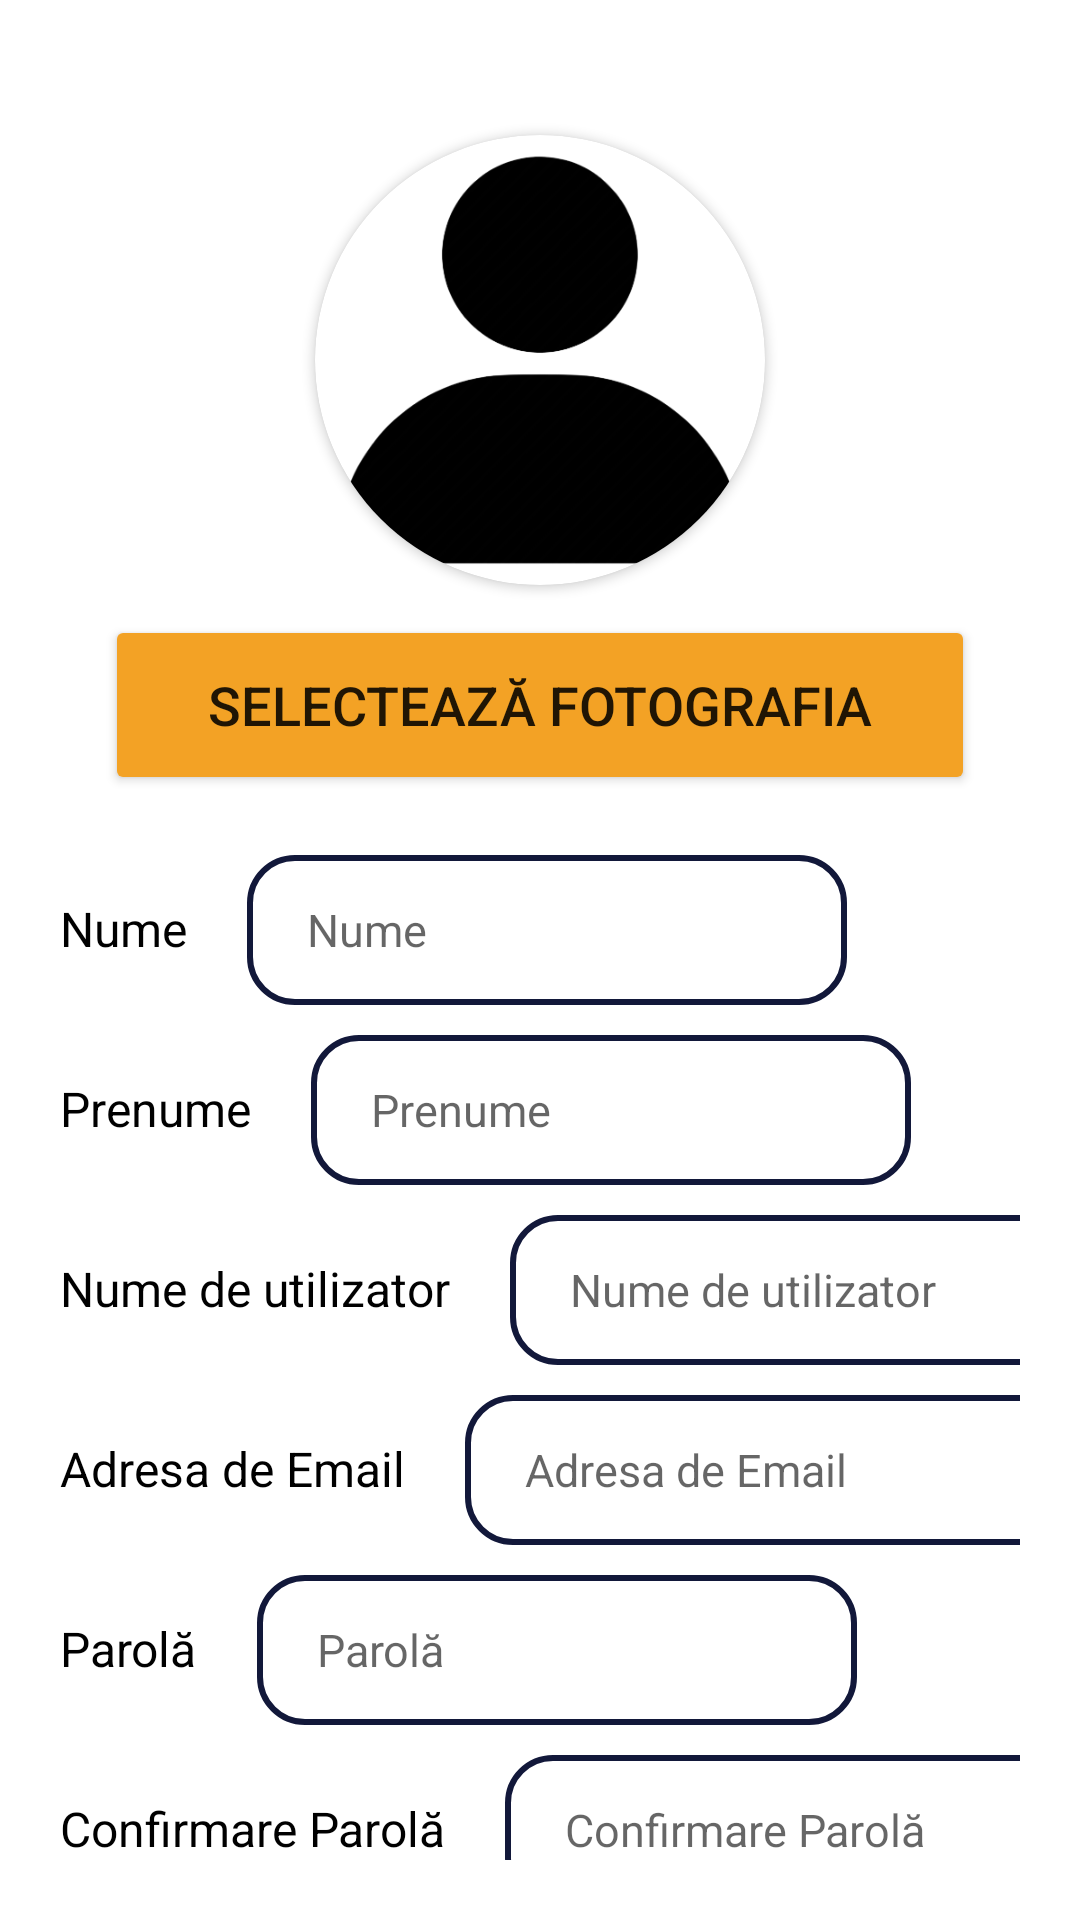

This screen was rendered from an Android layout file. Write that file and the resources it references.
<!-- AndroidManifest.xml: application theme Theme.RevvedUp -->
<!-- res/layout/activity_modify_profile.xml -->
<?xml version="1.0" encoding="utf-8"?>
<LinearLayout xmlns:android="http://schemas.android.com/apk/res/android"
    xmlns:app="http://schemas.android.com/apk/res-auto"
    xmlns:tools="http://schemas.android.com/tools"
    android:layout_width="match_parent"
    android:layout_height="match_parent"
    android:orientation="vertical"
    android:padding="20dp"
    tools:context=".ModifyProfile">

    <androidx.cardview.widget.CardView
        android:layout_width="150dp"
        android:layout_height="150dp"
        android:layout_gravity="center"
        android:layout_marginTop="25dp"
        android:layout_marginBottom="10dp"
        app:cardCornerRadius="250dp">

        <ImageView
            android:id="@+id/profileImageView"
            android:layout_width="150dp"
            android:layout_height="150dp"
            android:scaleType="centerCrop"
            android:src="@drawable/profile_image" />

    </androidx.cardview.widget.CardView>

    <Button
        android:id="@+id/change_image"
        android:layout_width="match_parent"
        android:layout_height="60dp"
        android:layout_marginLeft="15dp"
        android:layout_marginRight="15dp"
        android:layout_marginBottom="10dp"
        android:backgroundTint="@color/golden_yellow"
        android:text="@string/select_photo"
        android:textSize="18sp"
        app:cornerRadius="30dp" />

    <LinearLayout
        android:layout_width="match_parent"
        android:layout_height="wrap_content"
        android:orientation="horizontal">

        <TextView
            android:layout_width="wrap_content"
            android:layout_height="wrap_content"
            android:layout_marginTop="10dp"
            android:layout_marginEnd="20dp"
            android:text="@string/last_name"
            android:textColor="@color/black"
            android:textSize="16sp" />

        <EditText
            android:id="@+id/lname"
            android:layout_width="200dp"
            android:layout_height="50dp"
            android:layout_marginTop="10dp"
            android:autofillHints=""
            android:background="@drawable/midnight_blue_border"
            android:hint="@string/last_name"
            android:inputType="text"
            android:paddingStart="20dp"
            android:paddingEnd="20dp"
            android:textColor="@color/midnight_blue"
            android:textSize="15sp" />
    </LinearLayout>

    <LinearLayout
        android:layout_width="match_parent"
        android:layout_height="wrap_content"
        android:orientation="horizontal">

        <TextView
            android:layout_width="wrap_content"
            android:layout_height="wrap_content"
            android:layout_marginTop="10dp"
            android:layout_marginEnd="20dp"
            android:text="@string/first_name"
            android:textColor="@color/black"
            android:textSize="16sp" />

        <EditText
            android:id="@+id/fname"
            android:layout_width="200dp"
            android:layout_height="50dp"
            android:layout_marginTop="10dp"
            android:autofillHints=""
            android:background="@drawable/midnight_blue_border"
            android:hint="@string/first_name"
            android:inputType="text"
            android:paddingStart="20dp"
            android:paddingEnd="20dp"
            android:textColor="@color/midnight_blue"
            android:textSize="15sp" />
    </LinearLayout>

    <LinearLayout
        android:layout_width="match_parent"
        android:layout_height="wrap_content"
        android:orientation="horizontal">

        <TextView
            android:layout_width="wrap_content"
            android:layout_height="wrap_content"
            android:layout_marginTop="10dp"
            android:layout_marginEnd="20dp"
            android:text="@string/username"
            android:textColor="@color/black"
            android:textSize="16sp" />

        <EditText
            android:id="@+id/username"
            android:layout_width="200dp"
            android:layout_height="50dp"
            android:layout_marginTop="10dp"
            android:autofillHints=""
            android:background="@drawable/midnight_blue_border"
            android:hint="@string/username"
            android:inputType="text"
            android:paddingStart="20dp"
            android:paddingEnd="20dp"
            android:textColor="@color/midnight_blue"
            android:textSize="15sp" />
    </LinearLayout>

    <LinearLayout
        android:layout_width="match_parent"
        android:layout_height="wrap_content"
        android:orientation="horizontal">

        <TextView
            android:layout_width="wrap_content"
            android:layout_height="wrap_content"
            android:layout_marginTop="10dp"
            android:layout_marginEnd="20dp"
            android:text="@string/email"
            android:textColor="@color/black"
            android:textSize="16sp" />

        <EditText
            android:id="@+id/email"
            android:layout_width="200dp"
            android:layout_height="50dp"
            android:layout_marginTop="10dp"
            android:autofillHints=""
            android:background="@drawable/midnight_blue_border"
            android:hint="@string/email"
            android:inputType="textEmailAddress"
            android:paddingStart="20dp"
            android:paddingEnd="20dp"
            android:textColor="@color/midnight_blue"
            android:textSize="15sp" />
    </LinearLayout>

    <LinearLayout
        android:layout_width="match_parent"
        android:layout_height="wrap_content"
        android:orientation="horizontal">

        <TextView
            android:layout_width="wrap_content"
            android:layout_height="wrap_content"
            android:layout_marginTop="10dp"
            android:layout_marginEnd="20dp"
            android:text="@string/password"
            android:textColor="@color/black"
            android:textSize="16sp" />

        <EditText
            android:id="@+id/password"
            android:layout_width="200dp"
            android:layout_height="50dp"
            android:layout_marginTop="10dp"
            android:autofillHints=""
            android:background="@drawable/midnight_blue_border"
            android:hint="@string/password"
            android:inputType="textPassword"
            android:paddingStart="20dp"
            android:paddingEnd="20dp"
            android:textColor="@color/midnight_blue"
            android:textSize="15sp" />
    </LinearLayout>

    <LinearLayout
        android:layout_width="match_parent"
        android:layout_height="wrap_content"
        android:orientation="horizontal">

        <TextView
            android:layout_width="wrap_content"
            android:layout_height="wrap_content"
            android:layout_marginTop="10dp"
            android:layout_marginEnd="20dp"
            android:text="@string/confirm_password"
            android:textColor="@color/black"
            android:textSize="16sp" />

        <EditText
            android:id="@+id/cpassword"
            android:layout_width="200dp"
            android:layout_height="50dp"
            android:layout_marginTop="10dp"
            android:layout_marginBottom="10dp"
            android:autofillHints=""
            android:background="@drawable/midnight_blue_border"
            android:hint="@string/confirm_password"
            android:inputType="textPassword"
            android:paddingStart="20dp"
            android:paddingEnd="20dp"
            android:textColor="@color/midnight_blue"
            android:textSize="15sp" />
    </LinearLayout>

    <Button
        android:id="@+id/savechanges"
        android:layout_width="match_parent"
        android:layout_height="60dp"
        android:layout_marginLeft="15dp"
        android:layout_marginRight="15dp"
        android:layout_marginBottom="10dp"
        android:backgroundTint="@color/golden_yellow"
        android:text="@string/save_changes"
        android:textSize="18sp"
        app:cornerRadius="30dp" />

    <Button
        android:id="@+id/backtomore"
        android:layout_width="match_parent"
        android:layout_height="60dp"
        android:layout_marginLeft="15dp"
        android:layout_marginRight="15dp"
        android:layout_marginBottom="10dp"
        android:backgroundTint="@color/golden_yellow"
        android:text="@string/back"
        android:textSize="18sp"
        app:cornerRadius="30dp" />

</LinearLayout>
<!-- resources referenced by this layout -->
<resources>
  <color name="black">#FF000000</color>
  <color name="golden_yellow">#FFF3A225</color>
  <color name="midnight_blue">#FF12183A</color>
  <!-- drawable midnight_blue_border (drawable) -->
  <?xml version="1.0" encoding="utf-8"?>
  <shape xmlns:android="http://schemas.android.com/apk/res/android"
      android:shape="rectangle">
      <stroke
          android:width="2dp"
          android:color="@color/midnight_blue"/>
      <corners
          android:radius="15dp"/>
  </shape>
  <!-- drawable profile_image: png bitmap (drawable, 25731 bytes) -->
  <string name="back">Înapoi</string>
  <string name="confirm_password">Confirmare Parolă</string>
  <string name="email">Adresa de Email</string>
  <string name="first_name">Prenume</string>
  <string name="last_name">Nume</string>
  <string name="password">Parolă</string>
  <string name="save_changes">Salvează schimbările</string>
  <string name="select_photo">Selectează fotografia</string>
  <string name="username">Nume de utilizator</string>
  <style name="Theme.RevvedUp" parent="Theme.MaterialComponents.DayNight.NoActionBar">
          
          <item name="colorPrimary">@color/golden_yellow</item>
          <item name="colorPrimaryVariant">@color/yellow</item>
          <item name="colorOnPrimary">@color/white</item>
          
          <item name="colorSecondary">@color/dark_slate_blue</item>
          <item name="colorSecondaryVariant">@color/midnight_blue</item>
          <item name="colorOnSecondary">@color/black</item>
          
          <item name="android:statusBarColor">?attr/colorPrimaryVariant</item>
          
      </style>
  <color name="yellow">#FFFFB65B</color>
  <color name="white">#FFFFFFFF</color>
  <color name="dark_slate_blue">#FF2A2F4B</color>
</resources>
